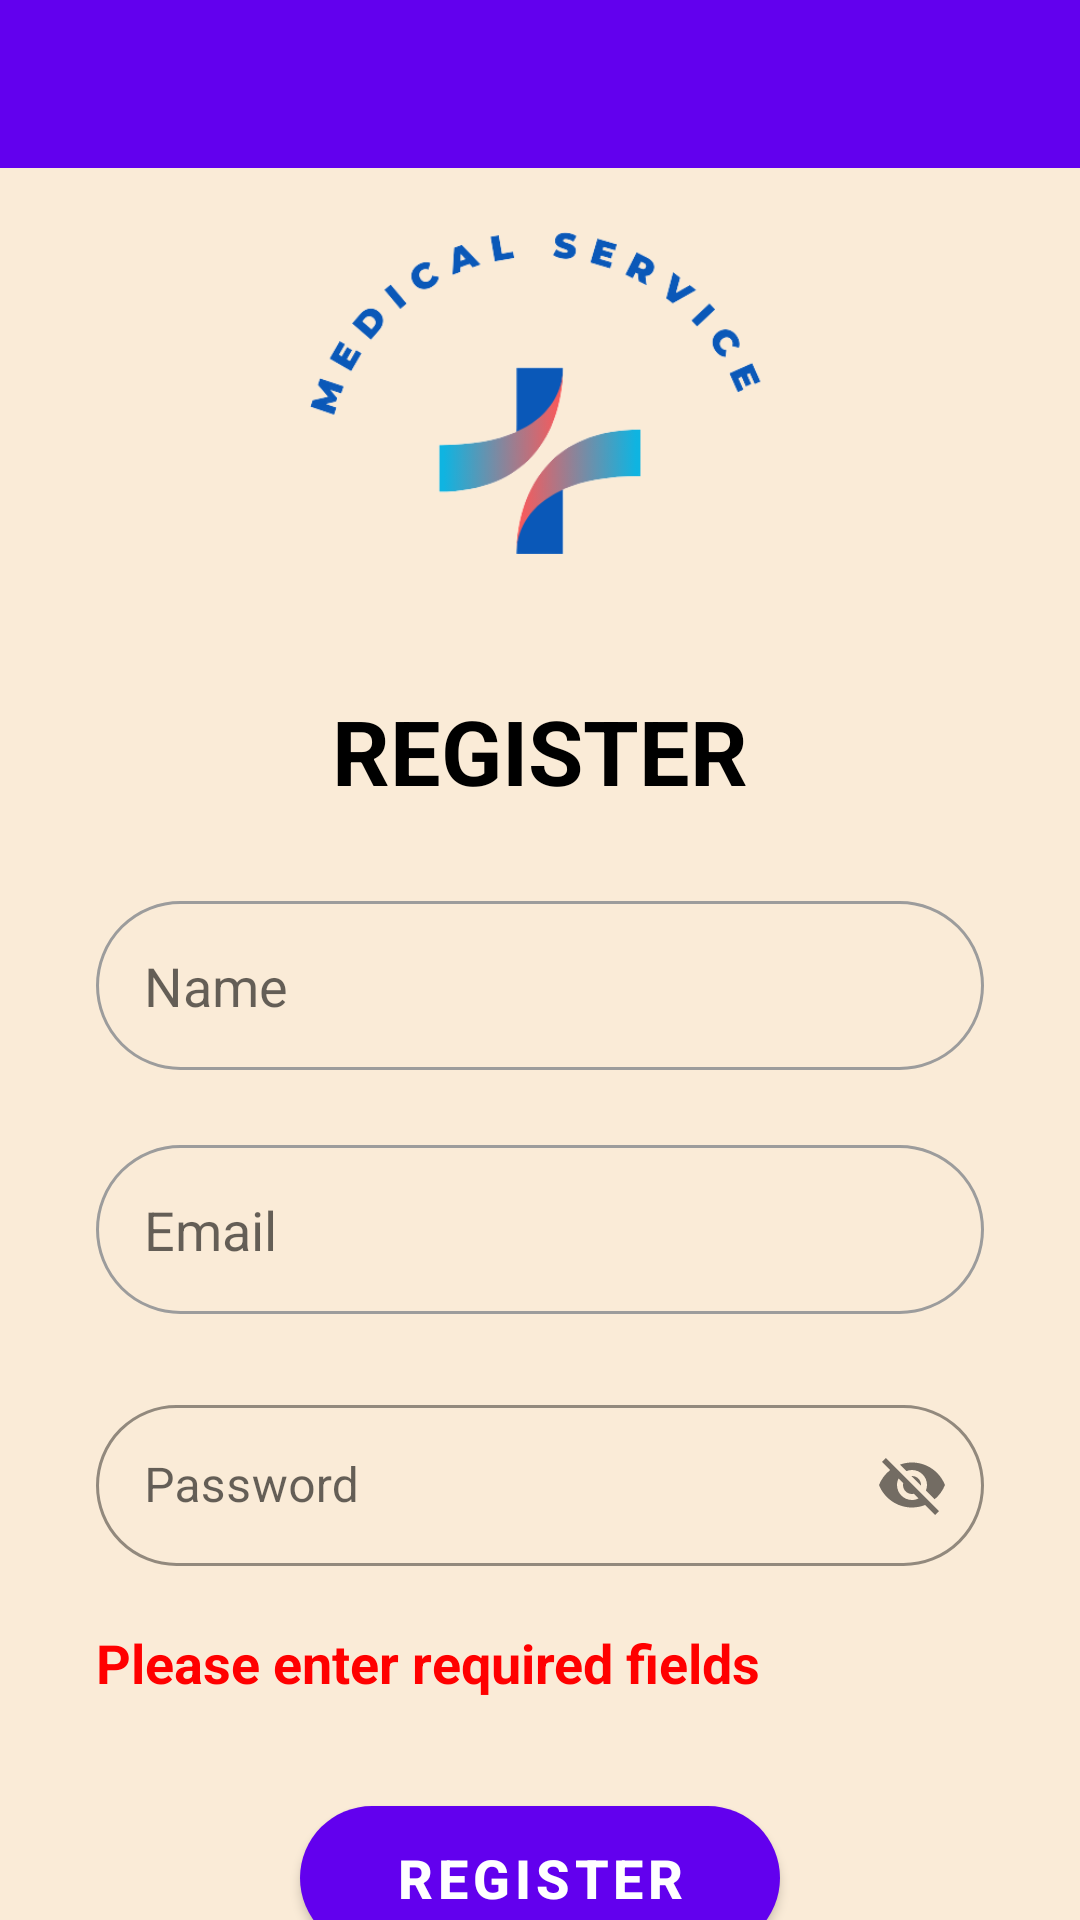

Write the Android layout XML for this screen, with the resource values it uses.
<!-- AndroidManifest.xml: activity theme Theme.Mobileapp.NoActionBar -->
<!-- res/layout/activity_sign_up.xml -->
<?xml version="1.0" encoding="utf-8"?>
<androidx.constraintlayout.widget.ConstraintLayout xmlns:android="http://schemas.android.com/apk/res/android"
    xmlns:app="http://schemas.android.com/apk/res-auto"
    xmlns:tools="http://schemas.android.com/tools"
    android:layout_width="match_parent"
    android:layout_height="match_parent"
    android:background="@color/back_user"
    tools:context=".activity.SignUpActivity">

    <com.google.android.material.appbar.AppBarLayout
        android:id="@+id/appBarLayout"
        android:layout_width="match_parent"
        android:layout_height="wrap_content"
        android:theme="@style/Theme.Mobileapp.AppBarOverlay"
        tools:ignore="MissingConstraints">

        <androidx.appcompat.widget.Toolbar
            android:id="@+id/toolbar"
            android:layout_width="match_parent"
            android:layout_height="?attr/actionBarSize"
            android:background="?attr/colorPrimary"
            app:popupTheme="@style/Theme.Mobileapp.PopupOverlay" />

    </com.google.android.material.appbar.AppBarLayout>

    <androidx.constraintlayout.widget.ConstraintLayout
        android:id="@+id/constraint3"
        android:layout_width="match_parent"
        android:layout_height="wrap_content"
        android:layout_marginStart="20dp"
        android:layout_marginEnd="20dp"
        android:layout_marginTop="50dp"
        android:gravity="center"
        app:layout_constraintTop_toTopOf="parent"
        app:layout_constraintTop_toBottomOf="@id/appBarLayout">

        <ImageView
            android:id="@+id/imageView1"
            android:layout_width="match_parent"
            android:layout_height="180dp"
            android:src="@drawable/logo_app"
            android:gravity="center"
            app:layout_constraintStart_toStartOf="parent"
            app:layout_constraintTop_toTopOf="parent" />

        <TextView
            android:id="@+id/text2"
            android:layout_width="match_parent"
            android:layout_height="wrap_content"
            android:text="REGISTER"
            android:textSize="30sp"
            android:layout_marginTop="0dp"
            android:gravity="center"
            android:textStyle="bold"
            android:textColor="@color/black"
            app:layout_constraintStart_toStartOf="parent"
            app:layout_constraintTop_toBottomOf="@id/imageView1"/>

    </androidx.constraintlayout.widget.ConstraintLayout>

    <EditText
        android:id="@+id/inputName"
        android:layout_width="0dp"
        android:layout_height="wrap_content"
        android:layout_marginStart="32dp"
        android:layout_marginEnd="32dp"
        android:background="@drawable/round_border"
        android:drawablePadding="16dp"
        android:ems="10"
        android:hint="Name"
        android:inputType="text"
        android:padding="16dp"
        android:layout_marginTop="30dp"
        app:layout_constraintEnd_toEndOf="parent"
        app:layout_constraintStart_toStartOf="parent"
        app:layout_constraintTop_toBottomOf="@+id/constraint3" />

    <EditText
        android:id="@+id/inputUsername"
        android:layout_width="0dp"
        android:layout_height="wrap_content"
        android:layout_marginStart="32dp"
        android:layout_marginEnd="32dp"
        android:background="@drawable/round_border"
        android:drawablePadding="16dp"
        android:hint="Email"
        android:inputType="text"
        android:padding="16dp"
        android:layout_marginTop="25dp"
        app:layout_constraintEnd_toEndOf="parent"
        app:layout_constraintStart_toStartOf="parent"
        app:layout_constraintTop_toBottomOf="@+id/inputName" />

    <com.google.android.material.textfield.TextInputLayout
        style="@style/Widget.MaterialComponents.TextInputLayout.OutlinedBox.Dense"
        android:id="@+id/TextInputLayout1"
        android:layout_width="match_parent"
        android:layout_height="wrap_content"
        app:passwordToggleEnabled="true"
        app:boxCornerRadiusTopStart="30dp"
        app:boxCornerRadiusTopEnd="30dp"
        app:boxCornerRadiusBottomEnd="30dp"
        app:boxCornerRadiusBottomStart="30dp"
        android:layout_marginEnd="32dp"
        android:layout_marginStart="32dp"
        android:layout_marginTop="25dp"
        app:boxStrokeColor="@color/main"
        app:layout_constraintTop_toBottomOf="@+id/inputUsername"
        tools:ignore="MissingConstraints">

        <com.google.android.material.textfield.TextInputEditText
            android:id="@+id/inputPassword"
            android:layout_width="match_parent"
            android:layout_height="wrap_content"
            android:drawablePadding="16dp"
            android:hint="Password"
            android:inputType="text"
            android:padding="16dp"
            app:layout_constraintEnd_toEndOf="parent"
            app:layout_constraintStart_toStartOf="parent" />

    </com.google.android.material.textfield.TextInputLayout>

    <TextView
        android:id="@+id/textMsg"
        android:layout_width="wrap_content"
        android:layout_height="wrap_content"
        android:layout_marginEnd="100dp"
        android:text="Please enter required fields"
        android:textSize="18sp"
        android:textStyle="bold"
        android:textColor="@color/red"
        app:layout_constraintStart_toStartOf="@id/TextInputLayout1"
        app:layout_constraintTop_toBottomOf="@id/TextInputLayout1"
        android:layout_marginTop="20dp"/>

    <Button
        android:id="@+id/btnSignup"
        android:layout_width="0dp"
        android:layout_height="wrap_content"
        android:layout_marginStart="100dp"
        android:layout_marginTop="80dp"
        android:layout_marginEnd="100dp"
        android:background="@drawable/btn_getstart"
        android:text="REGISTER"
        android:textColor="@android:color/white"
        android:textSize="18sp"
        android:textStyle="bold"
        app:layout_constraintEnd_toEndOf="parent"
        app:layout_constraintStart_toStartOf="parent"
        app:layout_constraintTop_toBottomOf="@+id/TextInputLayout1" />

    <TextView
        android:id="@+id/textAccount"
        android:layout_width="wrap_content"
        android:layout_height="wrap_content"
        android:layout_marginEnd="100dp"
        android:text="Do have account?"
        android:textSize="18sp"
        android:textStyle="bold"
        app:layout_constraintStart_toStartOf="@id/btnSignup"
        app:layout_constraintTop_toBottomOf="@id/btnSignup"
        android:layout_marginTop="40dp"/>

    <TextView
        android:id="@+id/btnLogin"
        android:layout_width="wrap_content"
        android:layout_height="wrap_content"
        android:layout_marginEnd="100dp"
        android:layout_marginStart="4dp"
        android:text="Login now"
        android:textSize="18sp"
        android:textStyle="bold"
        android:textColor="@color/main"
        app:layout_constraintStart_toEndOf="@id/textAccount"
        app:layout_constraintTop_toBottomOf="@id/btnSignup"
        android:layout_marginTop="40dp"/>

</androidx.constraintlayout.widget.ConstraintLayout>
<!-- resources referenced by this layout -->
<resources>
  <color name="back_user">#FAEBD7</color>
  <color name="black">#FF000000</color>
  <color name="main">#0066FF</color>
  <color name="red">#FF0000</color>
  <!-- drawable btn_getstart (drawable) -->
  <?xml version="1.0" encoding="utf-8"?>
  <selector xmlns:android="http://schemas.android.com/apk/res/android">
  <item>
      <shape>
          <solid android:color="@color/main"/>
          <corners android:radius="100dp"/>
      </shape>
  </item>
  </selector>
  <!-- drawable logo_app: png bitmap (drawable, 28997 bytes) -->
  <!-- drawable round_border (drawable) -->
  <?xml version="1.0" encoding="utf-8"?>
  <shape android:shape="rectangle" xmlns:android="http://schemas.android.com/apk/res/android">
      <stroke android:color="#9C9C9C"
          android:width="1dp"/>
      <corners android:radius="50dp"/>
  </shape>
  <style name="Theme.Mobileapp.AppBarOverlay" parent="ThemeOverlay.AppCompat.Dark.ActionBar" />
  <style name="Theme.Mobileapp.PopupOverlay" parent="ThemeOverlay.AppCompat.Light" />
  <style name="Theme.Mobileapp.NoActionBar">
          <item name="windowActionBar">false</item>
          <item name="windowNoTitle">true</item>
      </style>
</resources>
